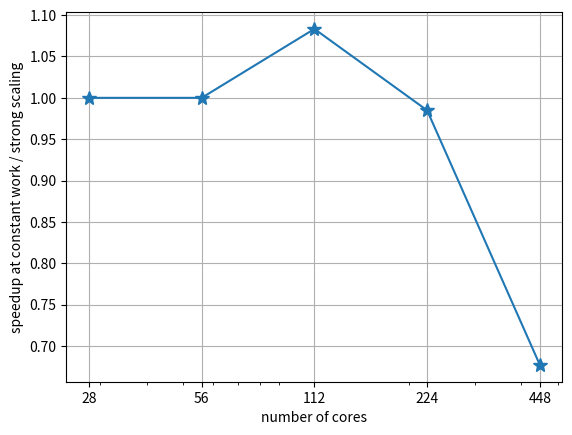

Write the Python code that produced this figure.
#!/usr/bin/env python3
# nodes \t ms
import numpy as np
import matplotlib.pyplot as plt

nodes = np.array([1,2,4,8,16])
cores = nodes*28
time = np.array([130,65,30,16.5,12])

fig, ax = plt.subplots()

ax.plot(cores, 1 / (time/time[0]*cores/cores[0]), marker="*", markersize=10)

ax.set_xlabel("number of cores")
ax.set_ylabel("speedup at constant work / strong scaling")

ax.set_xscale("log")
# ax.set_yscale("log")

ax.set_xticks([])
ax.set_xticks(cores)
ax.set_xticklabels([f"{c}" for c in cores])

# yticks = [10,20,30,40,50,60,70,80,90,100,110,120,130]
# ax.set_yticks(yticks)
# ax.set_yticklabels([f"{y}" for y in yticks])

ax.grid()

fig.savefig("scaling.svg")

plt.show()